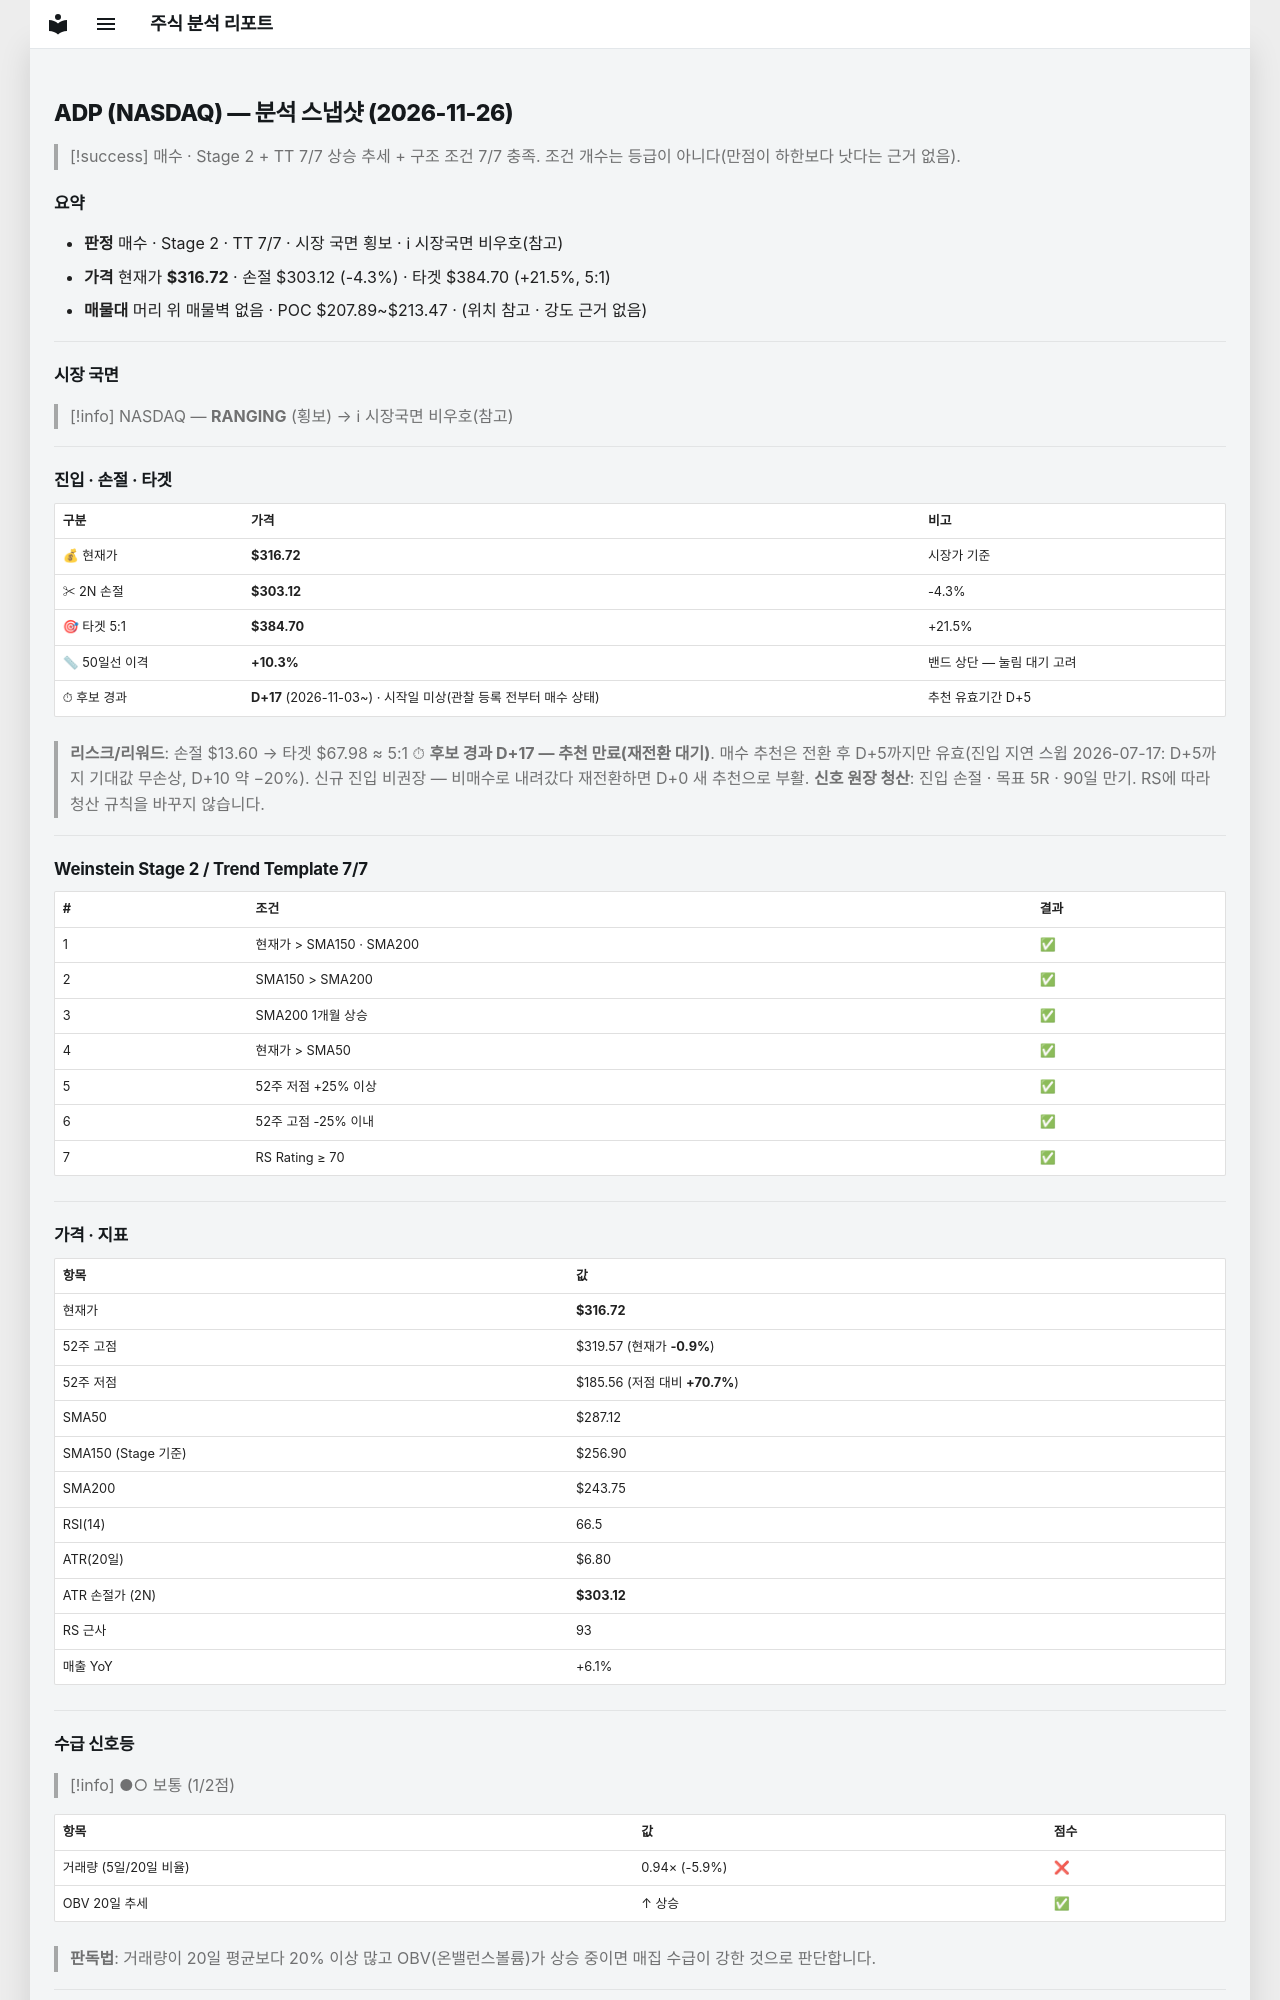

repository: soloandco/stock-reports · page: snapshots/ADP-2026-11-26/index.html · generator: mkdocs

---
type: analysis-snapshot
title: ADP 분석 스냅샷
ticker: ADP
market: NASDAQ
created: 2026-11-26
updated: 2026-11-26
bar-date: 2026-11-25
verdict: 매수후보
real-rr: 0.05
sma50-gap-pct: 10.3
candidate-days: 17
candidate-since: 2026-11-03
candidate-start-unknown: true
weekly-position: 저항대아래
weekly-overhead-price: 317.38
weekly-overhead-pct: 0.2
stage: 2
trend-template-score: 7
tt-max: 7
ma-set: sma-50-150-200
price: 316.7200012207031
stop-price: 303.1235424644502
market-regime: RANGING
supply-demand-score: 1/2
supply-demand-label: 보통
status: tracking
tags:
  - stock-agent
  - watchlist
  - ADP
  - analysis
related:
  - "[[analysis-template]]"
---

# ADP (NASDAQ) — 분석 스냅샷 (2026-11-26)

> [!success] 매수 · Stage 2 + TT 7/7
> 상승 추세 + 구조 조건 7/7 충족. 조건 개수는 등급이 아니다(만점이 하한보다 낫다는 근거 없음).

## 요약

- **판정** 매수 · Stage 2 · TT 7/7 · 시장 국면 횡보 · ℹ 시장국면 비우호(참고)
- **가격** 현재가 **$316.72** · 손절 $303.12 (-4.3%) · 타겟 $384.70 (+21.5%, 5:1)
- **매물대** 머리 위 매물벽 없음 · POC $207.89~$213.47 · (위치 참고 · 강도 근거 없음)

---

## 시장 국면

> [!info] NASDAQ — **RANGING** (횡보) → ℹ 시장국면 비우호(참고)

---

## 진입 · 손절 · 타겟

| 구분 | 가격 | 비고 |
|------|------|------|
| 💰 현재가 | **$316.72** | 시장가 기준 |
| ✂ 2N 손절 | **$303.12** | -4.3% |
| 🎯 타겟 5:1 | **$384.70** | +21.5% |
| 📏 50일선 이격 | **+10.3%** | 밴드 상단 — 눌림 대기 고려 |
| ⏱ 후보 경과 | **D+17** (2026-11-03~) · 시작일 미상(관찰 등록 전부터 매수 상태) | 추천 유효기간 D+5 |

> **리스크/리워드**: 손절 $13.60 → 타겟 $67.98 ≈ 5:1
> ⏱ **후보 경과 D+17 — 추천 만료(재전환 대기)**. 매수 추천은 전환 후 D+5까지만 유효(진입 지연 스윕 2026-07-17: D+5까지 기대값 무손상, D+10 약 −20%). 신규 진입 비권장 — 비매수로 내려갔다 재전환하면 D+0 새 추천으로 부활.
> **신호 원장 청산**: 진입 손절 · 목표 5R · 90일 만기. RS에 따라 청산 규칙을 바꾸지 않습니다.

---

## Weinstein Stage 2 / Trend Template 7/7

| # | 조건 | 결과 |
|---|------|------|
| 1 | 현재가 > SMA150 · SMA200 | ✅ |
| 2 | SMA150 > SMA200 | ✅ |
| 3 | SMA200 1개월 상승 | ✅ |
| 4 | 현재가 > SMA50 | ✅ |
| 5 | 52주 저점 +25% 이상 | ✅ |
| 6 | 52주 고점 -25% 이내 | ✅ |
| 7 | RS Rating ≥ 70 | ✅ |

---

## 가격 · 지표

| 항목 | 값 |
|------|---|
| 현재가 | **$316.72** |
| 52주 고점 | $319.57 (현재가 **-0.9%**) |
| 52주 저점 | $185.56 (저점 대비 **+70.7%**) |
| SMA50 | $287.12 |
| SMA150 (Stage 기준) | $256.90 |
| SMA200 | $243.75 |
| RSI(14) | 66.5 |
| ATR(20일) | $6.80 |
| ATR 손절가 (2N) | **$303.12** |
| RS 근사 | 93 |
| 매출 YoY | +6.1% |

---
## 수급 신호등

> [!info] ●○ 보통 (1/2점)

| 항목 | 값 | 점수 |
|------|------|------|
| 거래량 (5일/20일 비율) | 0.94× (-5.9%) | ❌ |
| OBV 20일 추세 | ↑ 상승 | ✅ |

> **판독법**: 거래량이 20일 평균보다 20% 이상 많고 OBV(온밸런스볼륨)가 상승 중이면 매집 수급이 강한 것으로 판단합니다.

---
